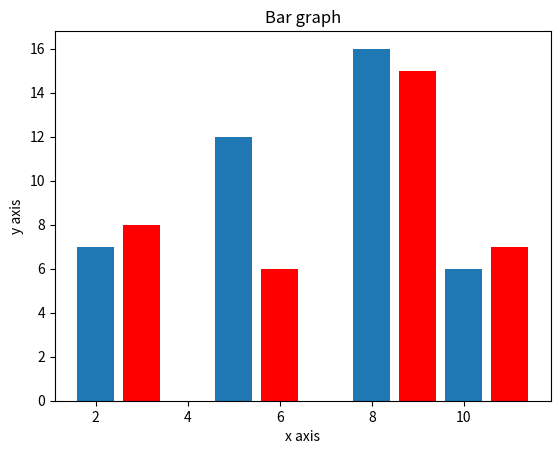

The matplotlib source for this figure:
from matplotlib import pyplot as plt

x1 = [2,5,8,10]
y1 = [7,12,16,6]

x2 = [3,6,9,11]
y2 = [8,6,15,7]

plt.bar(x1, y1)
plt.bar(x2, y2, color = 'r')
plt.title("Bar graph")
plt.xlabel("x axis")
plt.ylabel("y axis")

plt.show()